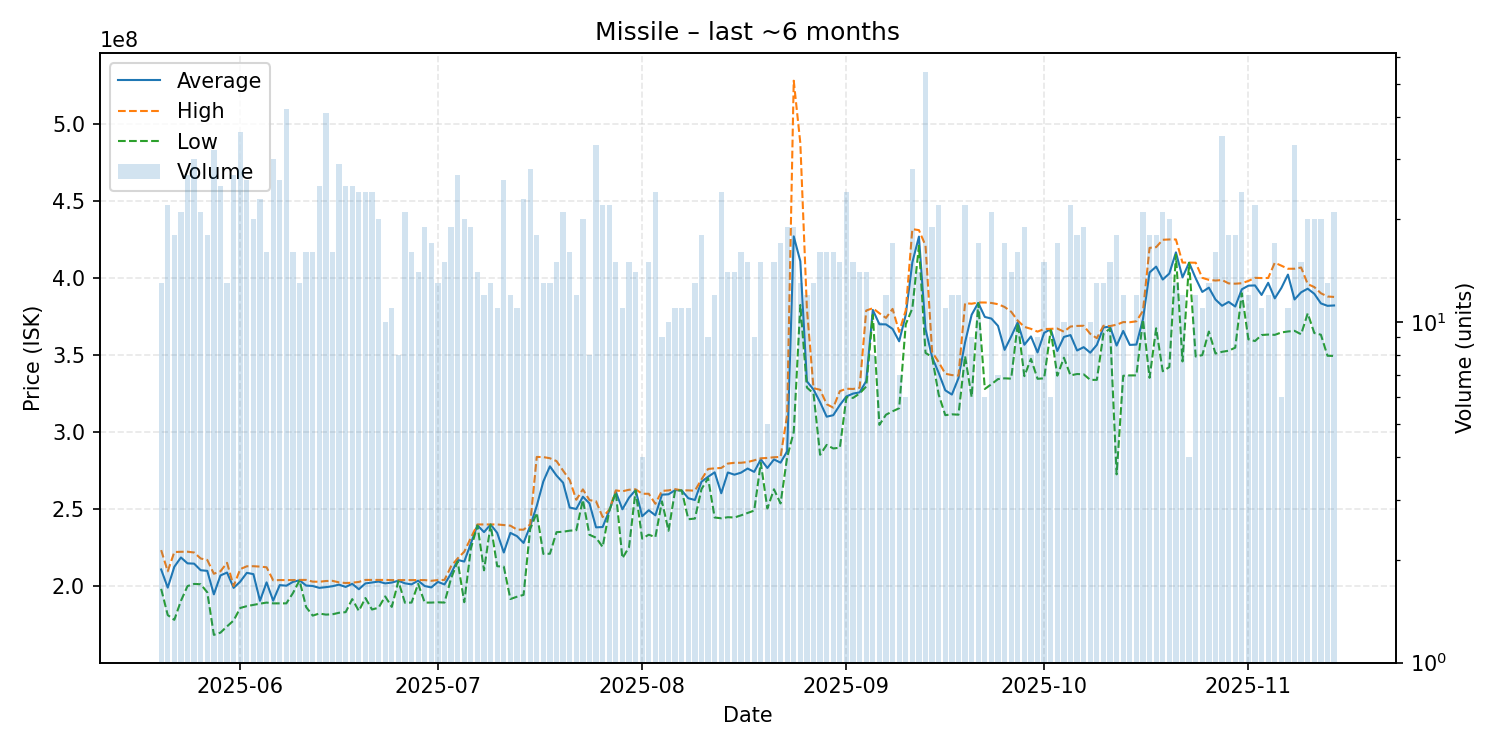

The table this chart was drawn from, first rows:
date, average, highest, lowest, order_count, volume
2025-05-20, 210792308, 223350000, 198200000, 13, 13
2025-05-21, 199009091, 209600000, 181200000, 20, 22
2025-05-22, 212538889, 222100000, 178100000, 18, 18
2025-05-23, 218561905, 222250000, 190400000, 20, 21
2025-05-24, 214759259, 222300000, 200000000, 25, 27
2025-05-25, 214566667, 221800000, 201400000, 28, 30
2025-05-26, 210300000, 217900000, 201200000, 20, 21
2025-05-27, 209877778, 216950000, 195950000, 17, 18
2025-05-28, 194643750, 208000000, 168350000, 26, 32
2025-05-29, 206908000, 209600000, 169800000, 24, 25
2025-05-30, 208792308, 215100000, 173850000, 13, 13
2025-05-31, 198848148, 200000000, 177700000, 26, 27
2025-06-01, 202877778, 211000000, 185800000, 35, 36
2025-06-02, 208607692, 212850000, 187000000, 24, 26
2025-06-03, 207755000, 212900000, 187800000, 18, 20
2025-06-04, 190463391, 212650000, 188600000, 23, 23
2025-06-05, 202412500, 212200000, 189300000, 15, 16
2025-06-06, 190550137, 203750000, 188800000, 22, 30
2025-06-07, 200650000, 203900000, 188800000, 23, 26
2025-06-08, 200250000, 203900000, 188800000, 30, 42
2025-06-09, 202731250, 203900000, 195450000, 16, 16
2025-06-10, 203784615, 204000000, 203700000, 13, 13
2025-06-11, 200350000, 204000000, 186400000, 15, 16
2025-06-12, 200062500, 202900000, 180850000, 14, 16
2025-06-13, 198852000, 202800000, 182200000, 24, 25
2025-06-14, 199312195, 203300000, 181500000, 25, 41
2025-06-15, 199925000, 203400000, 181700000, 15, 16
2025-06-16, 200934483, 202400000, 182700000, 26, 29
2025-06-17, 199452000, 202000000, 183100000, 25, 25
2025-06-18, 201488000, 202200000, 191550000, 24, 25
2025-06-19, 197962500, 202700000, 183900000, 24, 24
2025-06-20, 201733333, 204000000, 192250000, 22, 24
2025-06-21, 202308333, 204000000, 184800000, 23, 24
2025-06-22, 202945000, 204000000, 186000000, 18, 20
2025-06-23, 201760000, 204000000, 193300000, 10, 10
2025-06-24, 202300000, 203900000, 186500000, 11, 11
2025-06-25, 203475000, 203900000, 203200000, 8, 8
2025-06-26, 201790476, 203900000, 189200000, 19, 21
2025-06-27, 201131250, 203900000, 189300000, 12, 16
2025-06-28, 203514286, 203900000, 201450000, 13, 14
2025-06-29, 200047368, 203900000, 189300000, 18, 19
2025-06-30, 199141176, 203450000, 189300000, 15, 17
2025-07-01, 202730769, 203900000, 189500000, 13, 13
2025-07-02, 201060000, 204000000, 189300000, 13, 15
2025-07-03, 208210526, 212850000, 205000000, 17, 19
2025-07-04, 216955556, 218000000, 216000000, 22, 27
2025-07-05, 215920000, 222300000, 189550000, 20, 20
2025-07-06, 227689474, 231300000, 224400000, 19, 19
2025-07-07, 239464286, 240000000, 239300000, 14, 14
2025-07-08, 235016667, 240000000, 210250000, 12, 12
2025-07-09, 239984615, 240000000, 239900000, 10, 13
2025-07-10, 234509091, 240000000, 212900000, 10, 11
2025-07-11, 221800000, 239600000, 212600000, 24, 26
2025-07-12, 234525000, 239200000, 191600000, 10, 12
2025-07-13, 232400000, 236650000, 193100000, 11, 11
2025-07-14, 228000000, 236600000, 194300000, 23, 23
2025-07-15, 238992857, 240000000, 237000000, 28, 28
2025-07-16, 252000000, 283800000, 247500000, 16, 18
2025-07-17, 267892308, 283700000, 220900000, 13, 13
2025-07-18, 277707692, 282950000, 221000000, 13, 13
... 119 more rows
